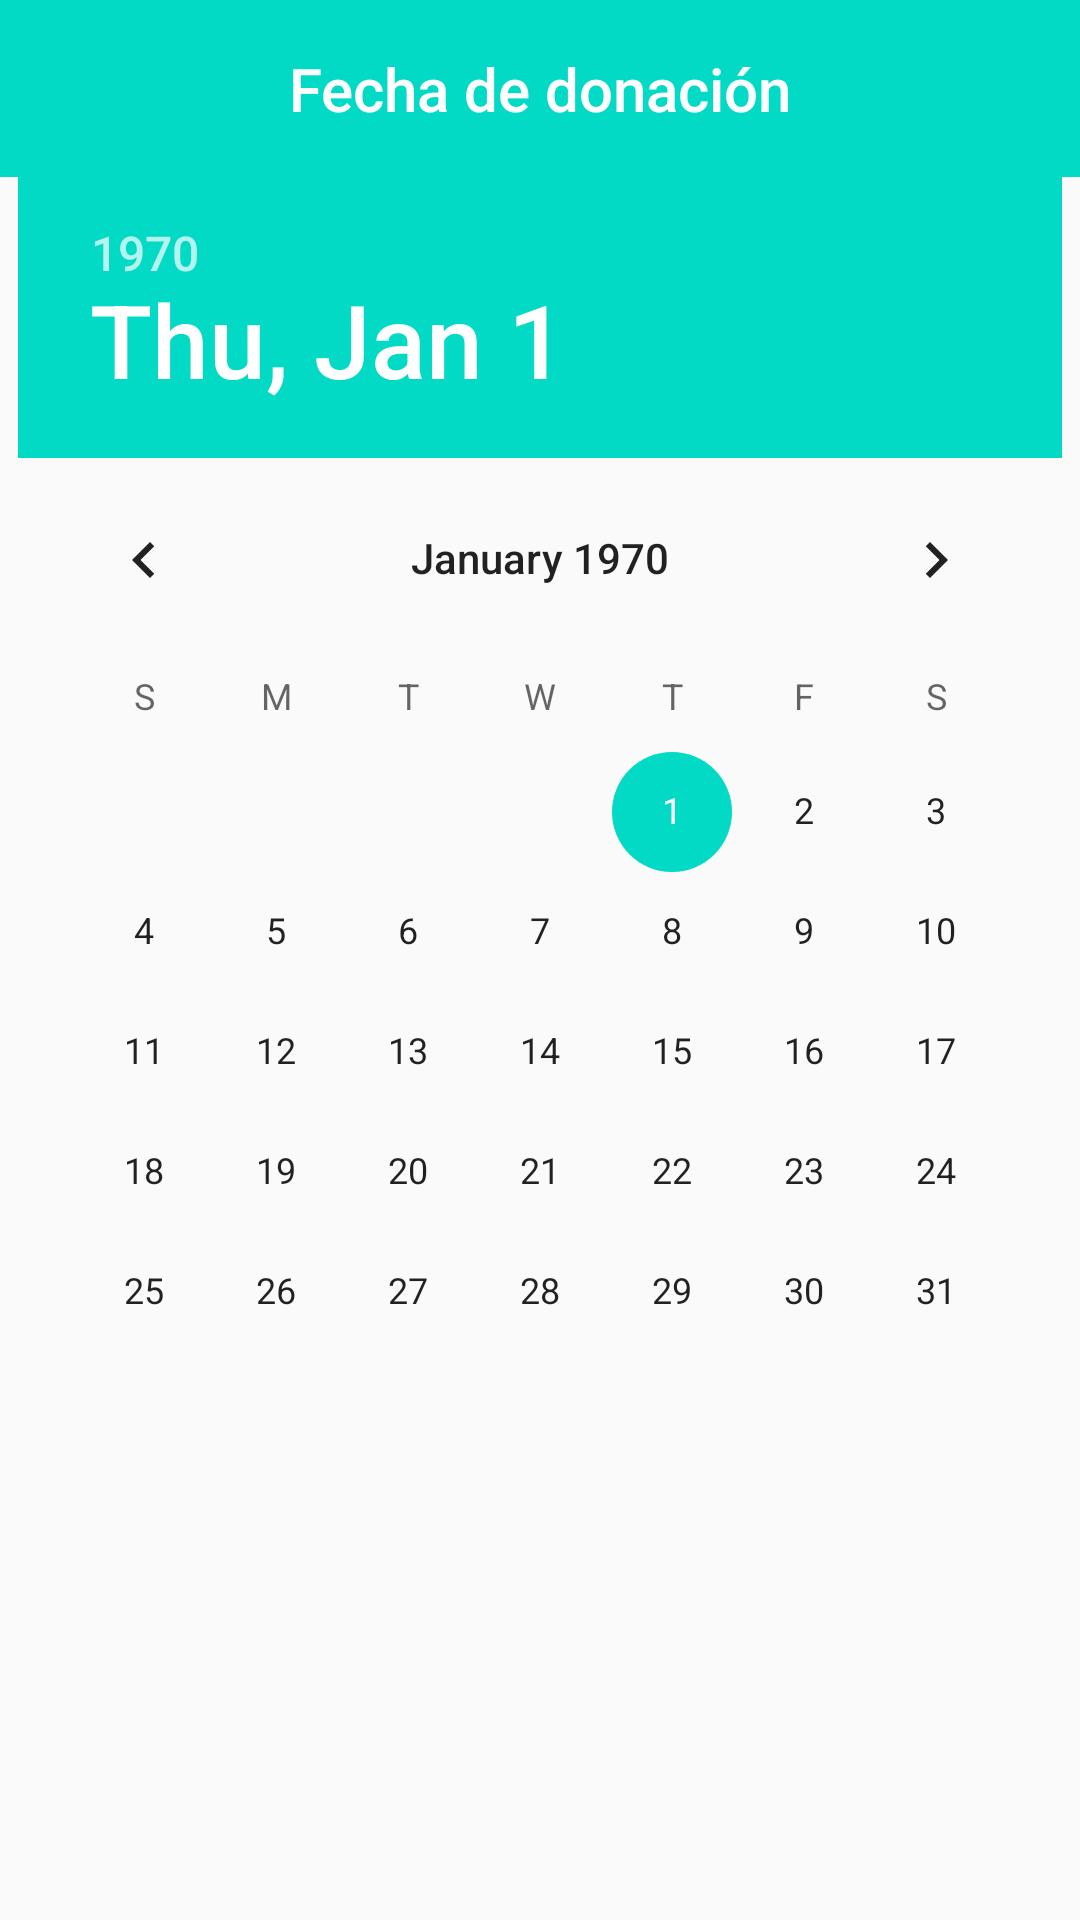

Android layout source for this screen:
<!-- AndroidManifest.xml: application theme AppTheme -->
<!-- res/layout/date_picker_dialog.xml -->
<?xml version="1.0" encoding="utf-8"?>
<LinearLayout xmlns:android="http://schemas.android.com/apk/res/android"
              android:layout_width="wrap_content"
              android:layout_height="wrap_content"
              xmlns:tools="http://schemas.android.com/tools"
              android:orientation="vertical">

    <TextView
        android:layout_width="match_parent"
        android:layout_height="wrap_content"
        android:background="@color/colorAccent"
        android:gravity="center"
        android:padding="16dp"
        android:text="@string/ddp_title"
        android:textAppearance="@style/Base.TextAppearance.AppCompat.Title"
        android:textColor="#fff"/>

    <DatePicker
        android:id="@+id/ddp_date_picker"
        android:layout_width="wrap_content"
        android:layout_height="wrap_content"
        android:layout_gravity="center_horizontal"
        android:calendarViewShown="false"
        android:spinnersShown="true"/>

    <TextView
        android:id="@+id/ddp_error_message"
        android:layout_width="match_parent"
        android:layout_height="wrap_content"
        android:layout_marginBottom="16dp"
        android:layout_marginStart="16dp"
        android:visibility="gone"
        android:text="@string/ddp_invalid_date"
        tools:visibility="visible"
        android:textColor="@color/colorAccent"/>

</LinearLayout>
<!-- resources referenced by this layout -->
<resources>
  <string name="ddp_invalid_date">Fecha inválida</string>
  <string name="ddp_title">Fecha de donación</string>
  <style name="AppTheme" parent="Theme.AppCompat.Light.DarkActionBar">
          
          <item name="colorPrimary">@color/colorPrimary</item>
          <item name="colorPrimaryDark">@color/colorPrimaryDark</item>
          <item name="colorAccent">@color/colorAccent</item>
      </style>
  <!-- not gathered from this repository: default colours our renderer supplied (Android Studio template values) -->
  <color name="colorPrimary">#FF6200EE</color>
  <color name="colorPrimaryDark">#FF3700B3</color>
  <color name="colorAccent">#FF03DAC5</color>
</resources>
